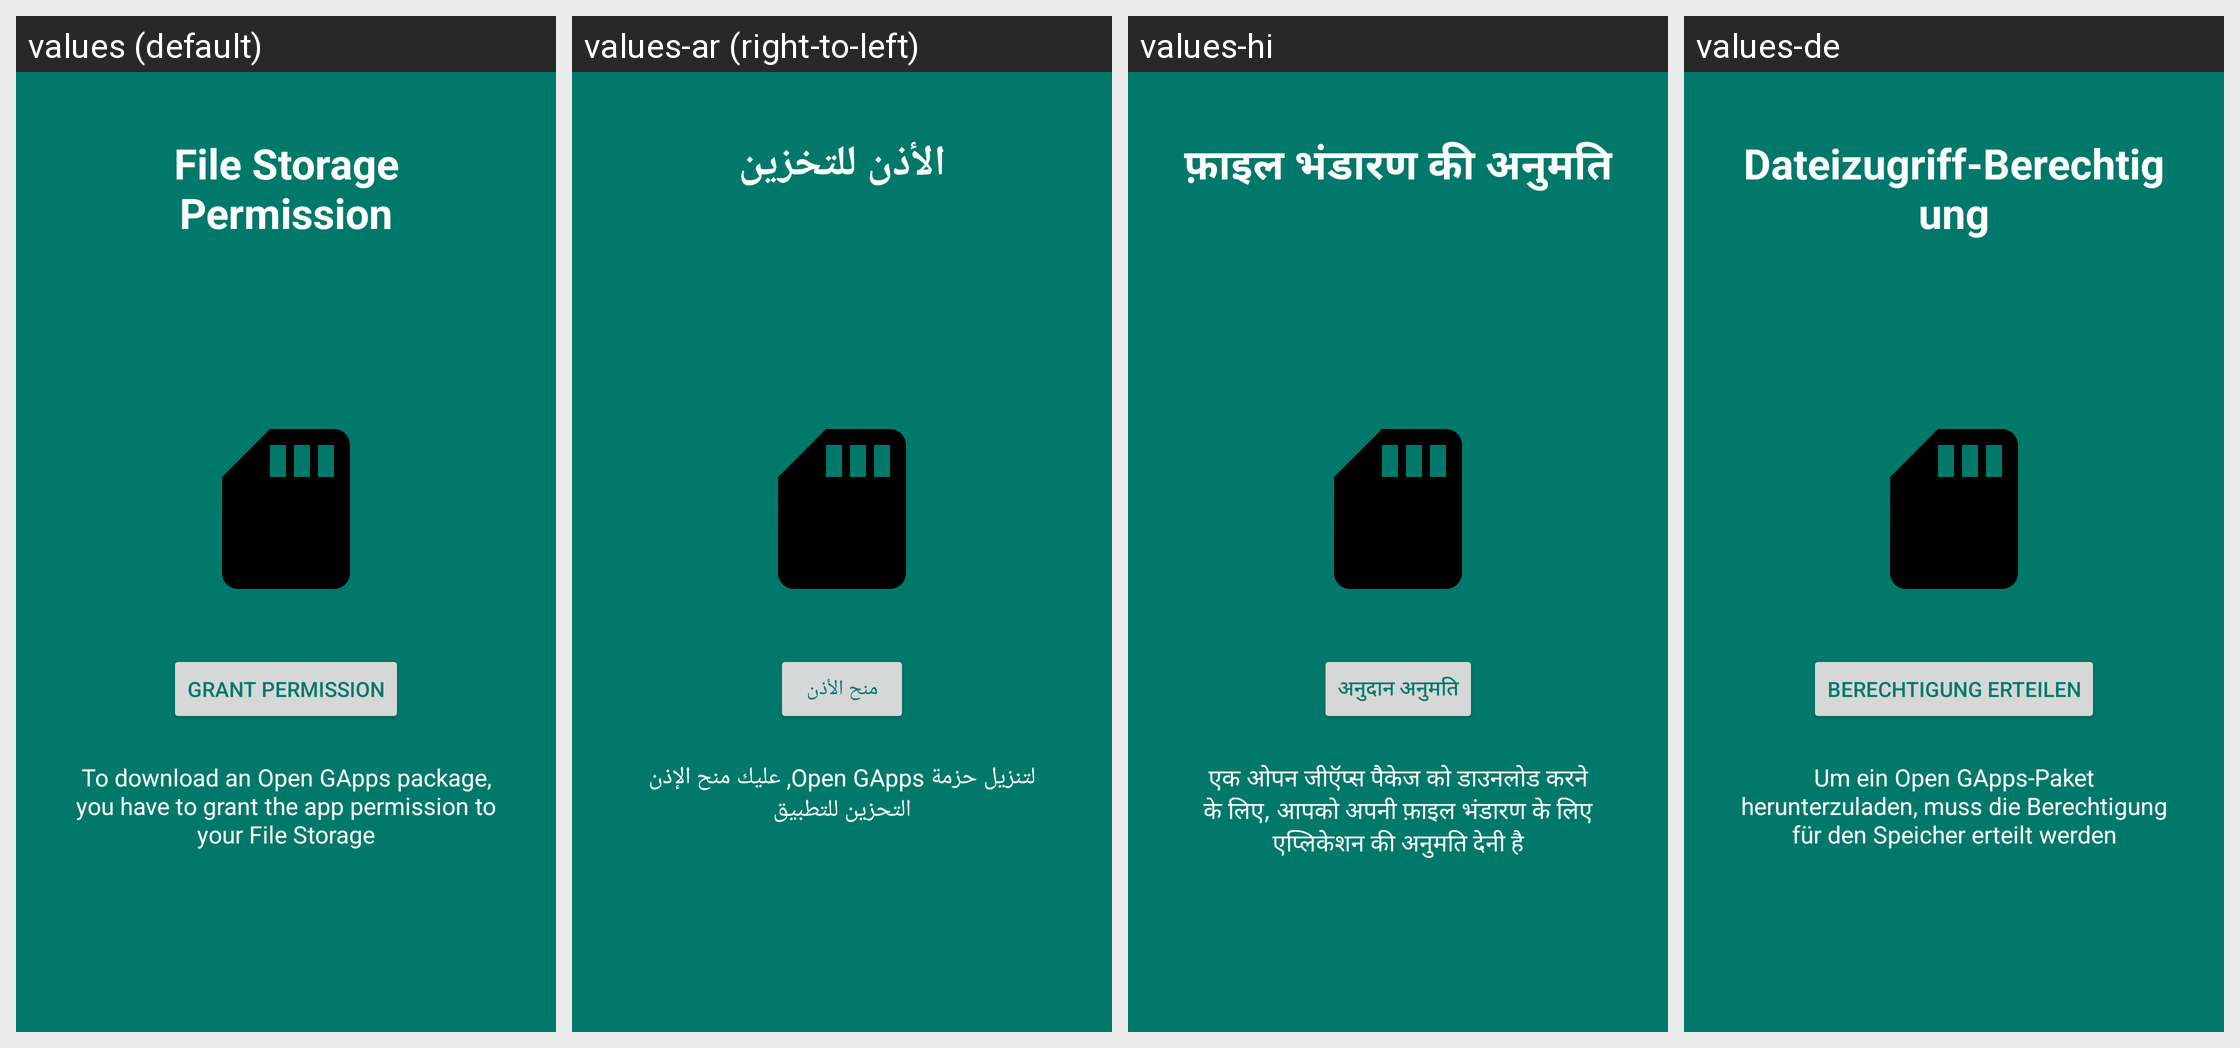

For this localized Android screen grid, give each drawn string resource with its value in every locale shown.
Android screen res/layout/appintro_request_permissions.xml rendered under 4 locales, left to right: values (default), values-ar (right-to-left), values-hi, values-de. Device: Nexus 5 (rendered at 1080×1920; each locale shown at half size, 540×960, under a caption strip naming it); theme AppTheme.
Other locales in the repository, not shown: values-be, values-by, values-ca, values-cs, values-da, values-el, values-es, values-fr, values-in, values-it, values-ko, values-nl, values-pl, values-pt-rBR, values-ro, values-ru, values-sk, values-tr, values-zh-rCN.
Strings drawn on this screen, with the default value and each locale's value (text and hints the layout hard-codes, and strings that could not be matched under every locale, appear in the picture but are not listed):

label_grant_permission
  values: Grant Permission
  values-ar: منح الأذن
  values-hi: अनुदान अनुमति
  values-de: Berechtigung erteilen

appintro_storageperm_title
  values: File Storage Permission
  values-ar: الأذن للتخزين
  values-hi: फ़ाइल भंडारण की अनुमति
  values-de: Dateizugriff-Berechtigung

appintro_storageperm_explain
  values: To download an Open GApps package, you have to grant the app permission to your File Storage
  values-ar: لتنزيل حزمة Open GApps, عليك منح الإذن التحزين للتطبيق
  values-hi: एक ओपन जीऍप्स पैकेज को डाउनलोड करने के लिए, आपको अपनी फ़ाइल भंडारण के लिए एप्लिकेशन की अनुमति देनी है
  values-de: Um ein Open GApps-Paket herunterzuladen, muss die Berechtigung für den Speicher erteilt werden
